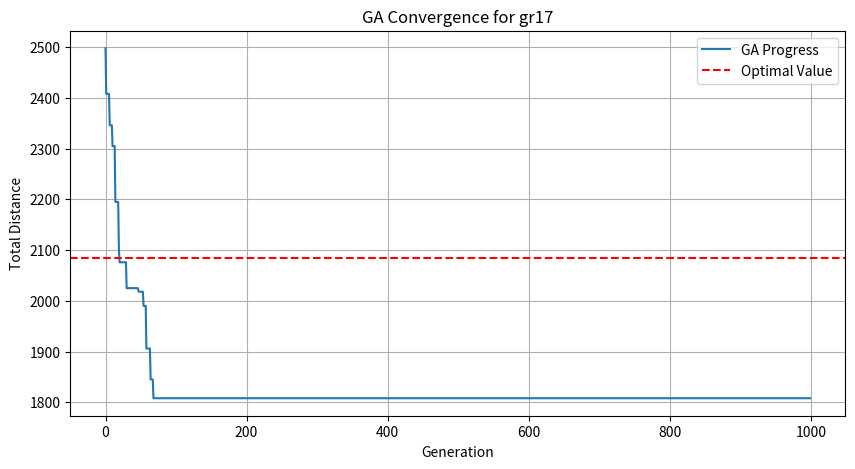

Reproduce this figure in Python.
import numpy as np
import random
import matplotlib.pyplot as plt

# =========================================================
# 1. TSPLIB INSTANCE DATA (LOWER_DIAG_ROW format)
# =========================================================

INSTANCES = {
    "gr17": {
        "n": 17,
        "optimal": 2085,
        "raw": [0, 633, 0, 257, 390, 0, 91, 661, 228, 0, 412, 227, 169, 383, 0, 150, 488, 112, 120, 267, 0, 80, 572, 196, 77, 351, 63, 0, 122, 530, 154, 105, 320, 57, 26, 0, 176, 555, 372, 175, 513, 195, 242, 216, 0, 204, 289, 262, 249, 104, 160, 199, 179, 439, 0, 338, 282, 267, 438, 121, 245, 314, 300, 576, 111, 0, 182, 442, 153, 197, 262, 70, 146, 121, 339, 146, 197, 0, 67, 607, 217, 30, 367, 92, 28, 54, 199, 222, 381, 167, 0, 169, 583, 202, 118, 388, 70, 110, 79, 242, 212, 266, 81, 110, 0, 179, 300, 233, 273, 81, 151, 209, 190, 445, 25, 92, 121, 213, 193, 0, 253, 223, 304, 360, 108, 226, 287, 267, 513, 103, 75, 183, 316, 251, 85, 0, 118, 503, 196, 122, 288, 74, 105, 80, 316, 168, 226, 54, 119, 66, 143, 201, 0]
    },
    "gr21": {
        "n": 21,
        "optimal": 2707,
        "raw": [0, 17, 0, 31, 19, 0, 50, 44, 25, 0, 137, 130, 111, 87, 0, 110, 103, 85, 60, 28, 0, 52, 60, 62, 74, 143, 116, 0, 46, 45, 35, 42, 108, 81, 35, 0, 145, 143, 124, 102, 35, 35, 136, 102, 0, 55, 65, 71, 86, 156, 130, 14, 46, 149, 0, 168, 166, 148, 127, 66, 60, 153, 124, 31, 166, 0, 138, 132, 114, 91, 30, 12, 124, 97, 23, 114, 37, 0, 103, 97, 78, 56, 40, 20, 94, 67, 43, 81, 62, 28, 0, 107, 114, 108, 110, 164, 139, 61, 74, 153, 50, 167, 131, 111, 0, 75, 80, 78, 85, 149, 123, 35, 45, 141, 22, 159, 123, 103, 31, 0, 68, 73, 73, 83, 151, 125, 35, 50, 144, 23, 161, 126, 107, 44, 13, 0, 141, 146, 141, 145, 200, 174, 93, 108, 189, 85, 202, 167, 147, 36, 67, 68, 0, 104, 110, 105, 111, 171, 145, 62, 78, 161, 53, 175, 140, 121, 31, 36, 45, 38, 0, 47, 52, 49, 57, 125, 99, 21, 24, 117, 34, 133, 98, 80, 56, 32, 31, 84, 50, 0, 119, 124, 119, 124, 186, 160, 79, 95, 176, 68, 190, 154, 135, 34, 51, 56, 21, 33, 71, 0, 118, 123, 117, 120, 179, 153, 74, 90, 170, 65, 184, 148, 129, 39, 52, 53, 41, 14, 65, 25, 0]
    },
    "gr24": {
        "n": 24,
        "optimal": 1272,
        "raw": [0, 5, 0, 12, 7, 0, 19, 14, 7, 0, 20, 15, 8, 1, 0, 22, 17, 10, 4, 3, 0, 28, 23, 16, 9, 8, 6, 0, 31, 26, 19, 12, 11, 9, 3, 0, 35, 30, 23, 16, 15, 13, 7, 4, 0, 43, 38, 31, 24, 23, 21, 15, 12, 8, 0, 45, 40, 33, 26, 25, 23, 17, 14, 10, 2, 0, 68, 63, 56, 49, 48, 46, 40, 37, 33, 25, 23, 0, 73, 68, 61, 54, 53, 51, 45, 42, 38, 30, 28, 5, 0, 76, 71, 64, 57, 56, 54, 48, 45, 41, 33, 31, 8, 3, 0, 83, 78, 71, 64, 63, 61, 55, 52, 48, 40, 38, 15, 10, 7, 0, 88, 83, 76, 69, 68, 66, 60, 57, 53, 45, 43, 20, 15, 12, 5, 0, 81, 76, 69, 62, 61, 59, 53, 50, 46, 38, 36, 13, 13, 14, 15, 20, 0, 64, 59, 52, 45, 44, 42, 36, 33, 29, 21, 19, 12, 17, 20, 25, 30, 17, 0, 70, 65, 58, 51, 50, 48, 42, 39, 35, 27, 25, 8, 13, 16, 21, 26, 13, 6, 0, 75, 70, 63, 56, 55, 53, 47, 44, 40, 32, 30, 13, 18, 21, 26, 31, 18, 11, 5, 0, 84, 79, 72, 65, 64, 62, 56, 53, 49, 41, 39, 22, 27, 30, 35, 40, 27, 20, 14, 9, 0, 66, 61, 54, 47, 46, 44, 38, 35, 31, 23, 21, 14, 19, 22, 27, 32, 19, 12, 6, 11, 20, 0, 48, 43, 36, 29, 28, 26, 20, 17, 13, 5, 3, 20, 25, 28, 33, 38, 25, 23, 27, 32, 41, 21, 0, 46, 41, 34, 27, 26, 24, 18, 15, 11, 3, 1, 22, 27, 30, 35, 40, 27, 25, 29, 34, 43, 23, 2, 0]
    }
}

# =========================================================
# 2. HELPER FUNCTIONS
# =========================================================

def get_distance_matrix(name):
    """Converts the raw flat data into an N x N matrix."""
    inst = INSTANCES[name]
    n = inst['n']
    raw_data = inst['raw']
    matrix = np.zeros((n, n))
    idx = 0
    for i in range(n):
        for j in range(i + 1):
            matrix[i][j] = raw_data[idx]
            matrix[j][i] = raw_data[idx]
            idx += 1
    return matrix

# =========================================================
# 3. GENETIC ALGORITHM CLASS
# =========================================================

class GeneticTSP:
    def __init__(self, dist_matrix, pop_size=100, mutation_rate=0.1, generations=500):
        self.matrix = dist_matrix
        self.n = len(dist_matrix)
        self.pop_size = pop_size
        self.mutation_rate = mutation_rate
        self.generations = generations
        self.history = []

    def get_fitness(self, route):
        """Calculates total tour distance. Lower is better."""
        total_dist = 0
        for i in range(self.n):
            # Sum distances between consecutive cities (including back to start)
            total_dist += self.matrix[route[i-1]][route[i]]
        return total_dist

    def crossover_ox(self, parent1, parent2):
        """Ordered Crossover (OX) to maintain valid permutations."""
        size = len(parent1)
        a, b = sorted(random.sample(range(size), 2))

        child = [None] * size
        child[a:b] = parent1[a:b]

        # Fill remaining slots using parent2 order
        p2_idx = b
        child_idx = b
        while None in child:
            if parent2[p2_idx % size] not in child:
                child[child_idx % size] = parent2[p2_idx % size]
                child_idx += 1
            p2_idx += 1
        return child

    def mutate_inversion(self, route):
        """Inversion Mutation: Reverses a random segment of the tour."""
        if random.random() < self.mutation_rate:
            a, b = sorted(random.sample(range(self.n), 2))
            route[a:b] = route[a:b][::-1]
        return route

    def run(self):
        # Initialize population
        nodes = list(range(self.n))
        population = [random.sample(nodes, self.n) for _ in range(self.pop_size)]

        for gen in range(self.generations):
            # Sort by fitness
            population = sorted(population, key=lambda r: self.get_fitness(r))
            current_best_fit = self.get_fitness(population[0])
            self.history.append(current_best_fit)

            # Elitism: Keep top 2 individuals
            new_population = population[:2]

            # Selection and reproduction
            while len(new_population) < self.pop_size:
                # Tournament selection (simplified: pick from top 50%)
                p1, p2 = random.sample(population[:self.pop_size//2], 2)
                child = self.crossover_ox(p1, p2)
                child = self.mutate_inversion(child)
                new_population.append(child)

            population = new_population

            if gen % 100 == 0:
                print(f"Generation {gen}: Best Distance = {current_best_fit:.2f}")

        best_route = population[0]
        return best_route, self.get_fitness(best_route)

# =========================================================
# 4. EXECUTION
# =========================================================

# --- CONFIGURATION ---
TARGET_INSTANCE = "gr17"  # Change to "gr21" or "gr24" as needed
# ---------------------

dist_matrix = get_distance_matrix(TARGET_INSTANCE)
# Higher pop_size and generations for better accuracy
ga = GeneticTSP(dist_matrix, pop_size=200, mutation_rate=0.2, generations=1000)
best_route, best_dist = ga.run()

print("\n" + "="*40)
print(f"RESULTS FOR {TARGET_INSTANCE}")
print(f"Best route found: {best_route}")
print(f"Obtained distance: {best_dist}")
print(f"Theoretical optimal: {INSTANCES[TARGET_INSTANCE]['optimal']}")
error = ((best_dist / INSTANCES[TARGET_INSTANCE]['optimal']) - 1) * 100
print(f"Error Margin: {error:.2f}%")
print("="*40)

# Plotting the convergence curve
plt.figure(figsize=(10, 5))
plt.plot(ga.history, label="GA Progress")
plt.axhline(y=INSTANCES[TARGET_INSTANCE]['optimal'], color='r', linestyle='--', label='Optimal Value')
plt.title(f"GA Convergence for {TARGET_INSTANCE}")
plt.xlabel("Generation")
plt.ylabel("Total Distance")
plt.legend()
plt.grid(True)
plt.show()